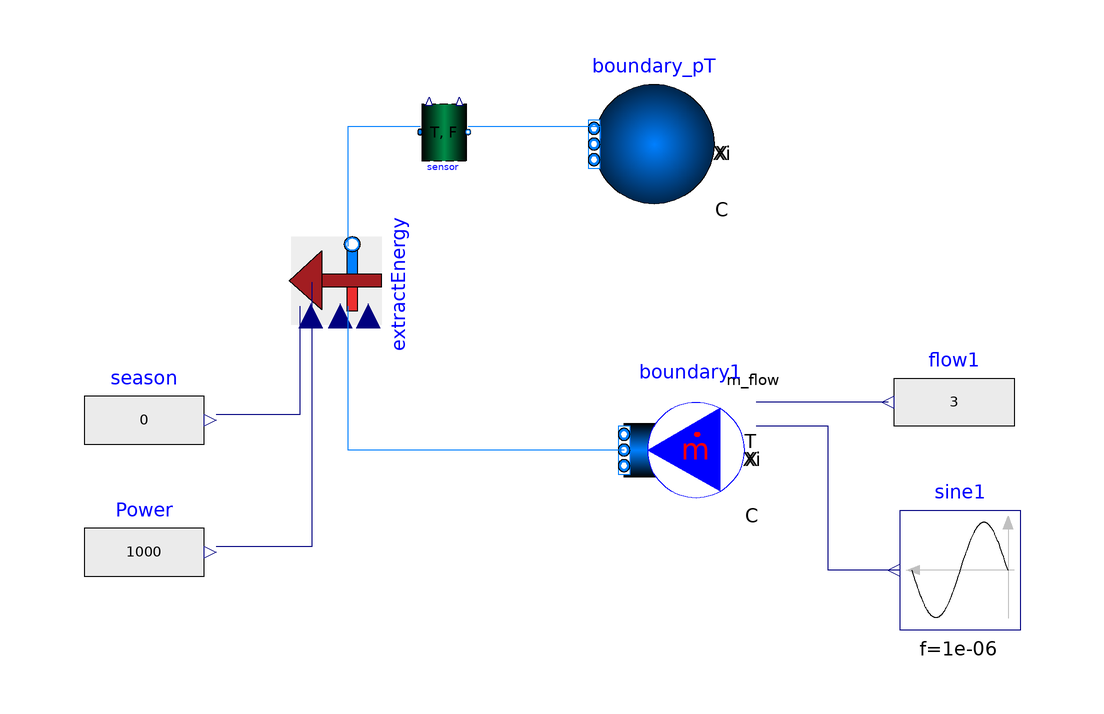

The Modelica model whose source follows is shown above as a component diagram (icons at their Placement, wires along their Line points).

model ExtractEnergyExample
  Buildings.Fluid.Sources.Boundary_pT boundary_pT(T = 273.15 + 30, nPorts = 1, p = 1e5, redeclare package Medium = Buildings.Media.Antifreeze.PropyleneGlycolWater(X_a = 0.40, property_T = 293.15) "Propylene glycol water, 40% mass fraction") annotation(
    Placement(transformation(origin = {83, 75}, extent = {{10, -10}, {-10, 10}})));
  Buildings.Fluid.Sources.MassFlowSource_T boundary1(nPorts = 1, redeclare package Medium = Buildings.Media.Antifreeze.PropyleneGlycolWater(X_a = 0.40, property_T = 293.15) "Propylene glycol water, 40% mass fraction", use_m_flow_in = true, use_T_in = true) annotation(
    Placement(transformation(origin = {88, 24}, extent = {{10, -10}, {-10, 10}})));
  Modelica.Blocks.Sources.RealExpression flow1(y = 3) "1 for winter" annotation(
    Placement(transformation(origin = {61, 96}, extent = {{82, -74}, {62, -54}})));
  Modelica.Blocks.Sources.Sine sine1(amplitude = 20, f = 1e-6, offset = 273.15 + 50) annotation(
    Placement(transformation(origin = {134, 4}, extent = {{10, -10}, {-10, 10}})));
  Modelitek.Sensors.ExtractEnergy extractEnergy(redeclare package Medium = Buildings.Media.Antifreeze.PropyleneGlycolWater(X_a = 0.40, property_T = 293.15) "Propylene glycol water, 40% mass fraction")  annotation(
    Placement(transformation(origin = {32, 52}, extent = {{-15, -10}, {15, 10}}, rotation = 90)));
  Modelica.Blocks.Sources.RealExpression Power(y = 1000) "in Watts" annotation(
    Placement(transformation(origin = {70, 71}, extent = {{-82, -74}, {-62, -54}})));
  Modelica.Blocks.Sources.RealExpression season(y = 0) "in Watts" annotation(
    Placement(transformation(origin = {70, 93}, extent = {{-82, -74}, {-62, -54}})));
  TemperatureFlow sensor(redeclare package Medium = Buildings.Media.Antifreeze.PropyleneGlycolWater(X_a = 0.40, property_T = 293.15) "Propylene glycol water, 40% mass fraction")  annotation(
    Placement(transformation(origin = {48, 77}, extent = {{-4, -5}, {4, 5}})));
equation
  connect(season.y, extractEnergy.seasonMode) annotation(
    Line(points = {{10, 30}, {24, 30}, {24, 48}}, color = {0, 0, 127}));
  connect(Power.y, extractEnergy.P_demand) annotation(
    Line(points = {{10, 8}, {26, 8}, {26, 52}}, color = {0, 0, 127}));
  connect(extractEnergy.port_b, sensor.port_a) annotation(
    Line(points = {{32, 58}, {32, 78}, {44, 78}}, color = {0, 127, 255}));
  connect(sensor.port_b, boundary_pT.ports[1]) annotation(
    Line(points = {{52, 78}, {74, 78}, {74, 76}}, color = {0, 127, 255}));
  connect(boundary1.ports[1], extractEnergy.port_a) annotation(
    Line(points = {{78, 24}, {32, 24}, {32, 48}}, color = {0, 127, 255}));
  connect(flow1.y, boundary1.m_flow_in) annotation(
    Line(points = {{122, 32}, {100, 32}}, color = {0, 0, 127}));
  connect(sine1.y, boundary1.T_in) annotation(
    Line(points = {{124, 4}, {112, 4}, {112, 28}, {100, 28}}, color = {0, 0, 127}));
  annotation(
    Diagram(coordinateSystem(extent = {{-20, 100}, {160, -20}})),
    Icon(graphics = {Ellipse(lineColor = {75, 138, 73}, fillColor = {255, 255, 255}, fillPattern = FillPattern.Solid, extent = {{-100, -100}, {100, 100}}), Polygon(lineColor = {0, 0, 255}, fillColor = {75, 138, 73}, pattern = LinePattern.None, fillPattern = FillPattern.Solid, points = {{-36, 60}, {64, 0}, {-36, -60}, {-36, 60}})}),
    experiment(StartTime = 0, StopTime = 100000, Tolerance = 1e-06, Interval = 606.061),
    Documentation(info = "<html><head></head><body><strong data-start=\"1649\" data-end=\"1676\">Purpose of the example:</strong><br><div>
<ul data-start=\"1680\" data-end=\"2146\">
<li data-start=\"1680\" data-end=\"1810\">
<p data-start=\"1682\" data-end=\"1810\">Illustrates how <strong data-start=\"1698\" data-end=\"1733\">heat extraction (<code data-start=\"1716\" data-end=\"1730\">ExtractEnergy</code>)</strong> and <strong data-start=\"1738\" data-end=\"1773\">energy metering (<code data-start=\"1757\" data-end=\"1770\">EnergyMeter</code>)</strong> can be combined into a small loop.</p>
</li>
<li data-start=\"1811\" data-end=\"1951\">
<p data-start=\"1813\" data-end=\"1951\">Provides a minimal testbed to validate the behavior of&nbsp;<strong data-start=\"1698\" data-end=\"1733\"><code data-start=\"1716\" data-end=\"1730\">ExtractEnergy&nbsp;</code></strong>safety logic (minimum power threshold, season mode, minimum flow protection) and the correct operation of <code data-start=\"2130\" data-end=\"2143\">EnergyMeter</code>.</p></li>
</ul>
<p data-start=\"2148\" data-end=\"2197\"><strong data-start=\"2148\" data-end=\"2161\">Use case:</strong><br data-start=\"2161\" data-end=\"2164\">
This type of setup is useful for:</p>
<ul data-start=\"2198\" data-end=\"2440\">
<li data-start=\"2198\" data-end=\"2287\">
<p data-start=\"2200\" data-end=\"2287\">Testing the integration of components before embedding them in a full building model.</p>
</li>
<li data-start=\"2288\" data-end=\"2352\">
<p data-start=\"2290\" data-end=\"2352\">Checking cumulative energy balances in simplified scenarios.</p>
</li>
<li data-start=\"2353\" data-end=\"2440\">
<p data-start=\"2355\" data-end=\"2440\">Demonstrating how to couple external control signals with fluid-based energy flows.</p></li></ul><!--EndFragment--></div></body></html>"),
    __OpenModelica_commandLineOptions = "--matchingAlgorithm=PFPlusExt --indexReductionMethod=dynamicStateSelection -d=initialization,NLSanalyticJacobian -d=aliasConflicts -d=aliasConflicts -d=aliasConflicts -d=aliasConflicts",
    __OpenModelica_simulationFlags(lv = "LOG_STDOUT,LOG_ASSERT,LOG_STATS", s = "dassl", variableFilter = ".*"));
end ExtractEnergyExample;